Run: headless pygame with SDL's dummy video driver; simulated clock (each Clock.tick advances the game by its frame time, no real sleeping); random seed 0; keys injected as events and as key.get_pressed() state; mouse plan: one left click at the window centre at the start of phase 2, then a move to the lower-right quarter at the start of phase 3.
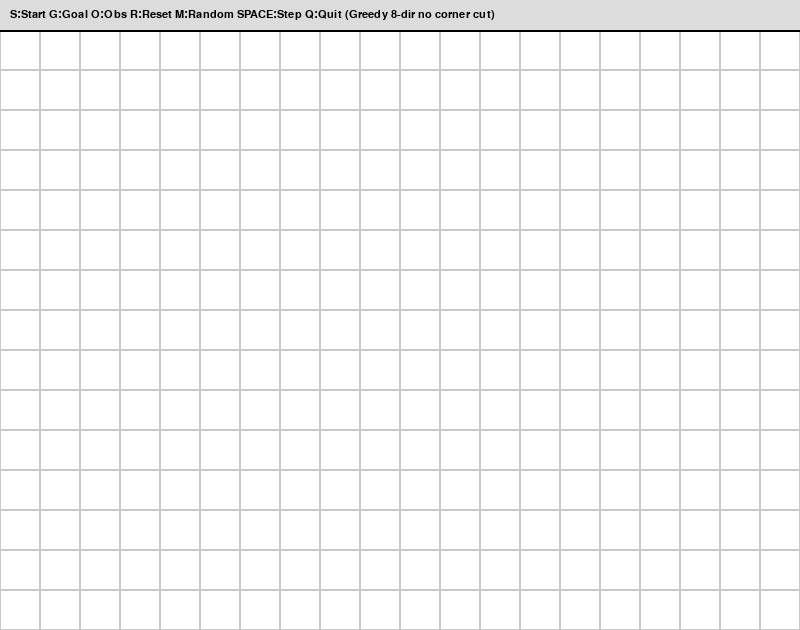
Frame 1 of 4 · flips 1–60 · no input
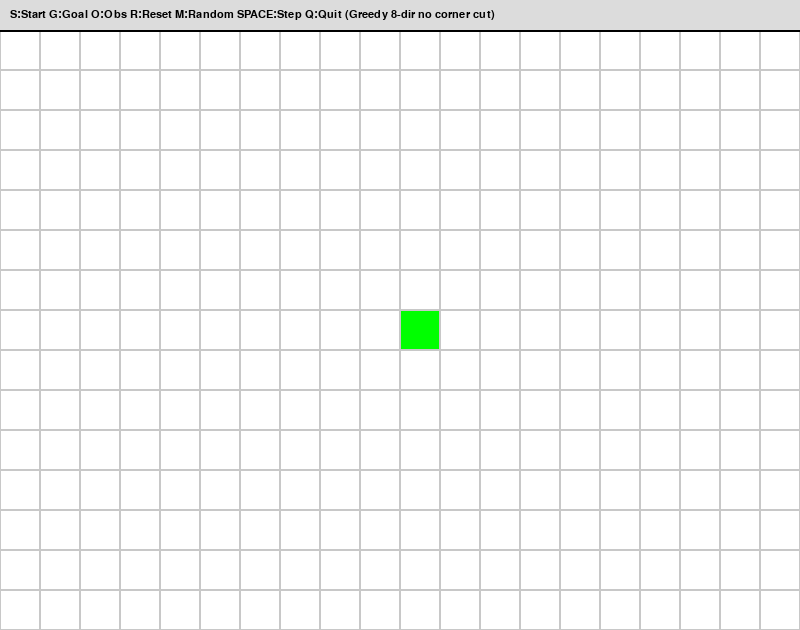
Frame 2 of 4 · flips 61–180 · clicked the window centre · tapped SPACE, RETURN · held RIGHT (→), D
Frame 3 of 4 · flips 181–300 · moved the mouse to the lower-right quarter · held DOWN (↓), S · screen unchanged from frame 2, image omitted
Frame 4 of 4 · flips 301–420 · held LEFT (←), A, UP (↑), W · screen unchanged from frame 3, image omitted

The pygame program that drew these frames:

import pygame
import heapq
import sys
import random

CELL_SIZE = 40
GRID_WIDTH = 20
GRID_HEIGHT = 15
WIDTH = GRID_WIDTH * CELL_SIZE
HEIGHT = GRID_HEIGHT * CELL_SIZE
INFO_HEIGHT = 30
SCREEN_HEIGHT = HEIGHT + INFO_HEIGHT
FPS = 60

WHITE = (255, 255, 255)
BLACK = (0, 0, 0)
RED = (255, 0, 0)
GREEN = (0, 255, 0)
BLUE = (0, 0, 255)
YELLOW = (255, 255, 0)
PURPLE = (128, 0, 128)
GRAY = (200, 200, 200)
LIGHT_GRAY = (220, 220, 220)

EMPTY = 0
OBSTACLE = 1
START = 2
GOAL = 3

def heuristic(a, b):
    return ((a[0] - b[0]) ** 2 + (a[1] - b[1]) ** 2) ** 0.5

def get_neighbors(pos, grid):
    r, c = pos
    neighbors = []
    for dr in [-1, 0, 1]:
        for dc in [-1, 0, 1]:
            if dr == 0 and dc == 0:
                continue
            nr, nc = r + dr, c + dc
            if 0 <= nr < GRID_HEIGHT and 0 <= nc < GRID_WIDTH:
                # Nếu là bước chéo (dr và dc đều khác 0)
                if dr != 0 and dc != 0:
                    # Kiểm tra hai ô kề cạnh (dr,0) và (0,dc) không được là vật cản
                    if grid[r + dr][c] == OBSTACLE or grid[r][c + dc] == OBSTACLE:
                        continue
                neighbors.append((nr, nc))
    return neighbors

def reconstruct_path(parent, start, goal):
    path = []
    cur = goal
    while cur != start:
        path.append(cur)
        cur = parent.get(cur)
        if cur is None:
            return []
    path.append(start)
    path.reverse()
    return path

def greedy_step(open_heap, closed_set, parent, grid, goal):
    if not open_heap:
        return "fail"
    _, current = heapq.heappop(open_heap)
    if current == goal:
        return "found"
    closed_set.add(current)
    for nb in get_neighbors(current, grid):
        r, c = nb
        if grid[r][c] != OBSTACLE and nb not in closed_set:
            already = any(nb == item[1] for item in open_heap)
            if not already:
                parent[nb] = current
                heapq.heappush(open_heap, (heuristic(nb, goal), nb))
    return "continue"

def draw_grid(screen, grid, start, goal, open_set, closed_set, path):
    for row in range(GRID_HEIGHT):
        for col in range(GRID_WIDTH):
            x = col * CELL_SIZE
            y = row * CELL_SIZE + INFO_HEIGHT
            rect = (x, y, CELL_SIZE, CELL_SIZE)
            color = WHITE
            val = grid[row][col]
            if val == OBSTACLE:
                color = BLACK
            elif (row, col) == start:
                color = GREEN
            elif (row, col) == goal:
                color = RED
            elif path and (row, col) in path:
                color = PURPLE
            elif (row, col) in closed_set:
                color = BLUE
            elif (row, col) in open_set:
                color = YELLOW
            pygame.draw.rect(screen, color, rect)
            pygame.draw.rect(screen, GRAY, rect, 1)

def draw_info_panel(screen):
    panel_rect = (0, 0, WIDTH, INFO_HEIGHT)
    pygame.draw.rect(screen, LIGHT_GRAY, panel_rect)
    pygame.draw.line(screen, BLACK, (0, INFO_HEIGHT), (WIDTH, INFO_HEIGHT), 2)
    font = pygame.font.SysFont("Arial", 16)
    instr = font.render("S:Start G:Goal O:Obs R:Reset M:Random SPACE:Step Q:Quit (Greedy 8-dir no corner cut)", True, BLACK)
    screen.blit(instr, (10, (INFO_HEIGHT - font.get_height()) // 2))

def random_map(grid, start, goal):
    for r in range(GRID_HEIGHT):
        for c in range(GRID_WIDTH):
            if (r,c) == start or (r,c) == goal:
                continue
            if random.random() < 0.3:
                grid[r][c] = OBSTACLE
            else:
                grid[r][c] = EMPTY
    if start:
        grid[start[0]][start[1]] = START
    if goal:
        grid[goal[0]][goal[1]] = GOAL

def main():
    pygame.init()
    screen = pygame.display.set_mode((WIDTH, SCREEN_HEIGHT))
    pygame.display.set_caption("Greedy Best First Search - 8 dir, no corner cut")
    clock = pygame.time.Clock()

    grid = [[EMPTY for _ in range(GRID_WIDTH)] for _ in range(GRID_HEIGHT)]
    start = None
    goal = None
    mode = "start"

    open_heap = []
    closed_set = set()
    parent = {}
    path = []
    search_active = False
    finished = False

    drawing = False
    erasing = False

    running = True
    while running:
        for event in pygame.event.get():
            if event.type == pygame.QUIT:
                running = False
            elif event.type == pygame.KEYDOWN:
                if event.key == pygame.K_q:
                    running = False
                elif event.key == pygame.K_r:
                    grid = [[EMPTY for _ in range(GRID_WIDTH)] for _ in range(GRID_HEIGHT)]
                    start = None
                    goal = None
                    mode = "start"
                    open_heap.clear()
                    closed_set.clear()
                    parent.clear()
                    path.clear()
                    search_active = False
                    finished = False
                elif event.key == pygame.K_s:
                    mode = "start"
                elif event.key == pygame.K_g:
                    mode = "goal"
                elif event.key == pygame.K_o:
                    mode = "obstacle"
                elif event.key == pygame.K_m:
                    if start and goal:
                        random_map(grid, start, goal)
                        open_heap.clear()
                        closed_set.clear()
                        parent.clear()
                        path.clear()
                        search_active = False
                        finished = False
                elif event.key == pygame.K_SPACE:
                    if start is None or goal is None:
                        continue
                    if not search_active or finished:
                        open_heap.clear()
                        closed_set.clear()
                        parent.clear()
                        heapq.heappush(open_heap, (heuristic(start, goal), start))
                        search_active = True
                        finished = False
                        path.clear()
                    if search_active and not finished:
                        res = greedy_step(open_heap, closed_set, parent, grid, goal)
                        if res == "found":
                            finished = True
                            search_active = False
                            path = reconstruct_path(parent, start, goal)
                        elif res == "fail":
                            finished = True
                            search_active = False
                            path.clear()

            elif event.type == pygame.MOUSEBUTTONDOWN:
                if search_active:
                    continue
                x, y = event.pos
                if y < INFO_HEIGHT:
                    continue
                col = x // CELL_SIZE
                row = (y - INFO_HEIGHT) // CELL_SIZE
                if 0 <= row < GRID_HEIGHT and 0 <= col < GRID_WIDTH:
                    if event.button == 1:
                        drawing = True
                    elif event.button == 3:
                        erasing = True
                    if mode == "obstacle":
                        if event.button == 1:
                            if grid[row][col] != OBSTACLE and (row,col) != start and (row,col) != goal:
                                grid[row][col] = OBSTACLE
                        elif event.button == 3:
                            if grid[row][col] == OBSTACLE:
                                grid[row][col] = EMPTY
                    else:
                        if mode == "start":
                            if start:
                                grid[start[0]][start[1]] = EMPTY
                            start = (row, col)
                            grid[row][col] = START
                        elif mode == "goal":
                            if goal:
                                grid[goal[0]][goal[1]] = EMPTY
                            goal = (row, col)
                            grid[row][col] = GOAL
                        open_heap.clear()
                        closed_set.clear()
                        parent.clear()
                        path.clear()
                        search_active = False
                        finished = False
            elif event.type == pygame.MOUSEBUTTONUP:
                if event.button == 1:
                    drawing = False
                elif event.button == 3:
                    erasing = False
            elif event.type == pygame.MOUSEMOTION:
                if (drawing or erasing) and mode == "obstacle":
                    x, y = event.pos
                    if y < INFO_HEIGHT:
                        continue
                    col = x // CELL_SIZE
                    row = (y - INFO_HEIGHT) // CELL_SIZE
                    if 0 <= row < GRID_HEIGHT and 0 <= col < GRID_WIDTH:
                        if drawing and grid[row][col] != OBSTACLE and (row,col) != start and (row,col) != goal:
                            grid[row][col] = OBSTACLE
                        elif erasing and grid[row][col] == OBSTACLE:
                            grid[row][col] = EMPTY
                        open_heap.clear()
                        closed_set.clear()
                        parent.clear()
                        path.clear()
                        search_active = False
                        finished = False

        open_positions = {pos for _, pos in open_heap}
        draw_grid(screen, grid, start, goal, open_positions, closed_set, path)
        draw_info_panel(screen)
        pygame.display.flip()
        clock.tick(FPS)

    pygame.quit()
    sys.exit()

if __name__ == "__main__":
    main()
